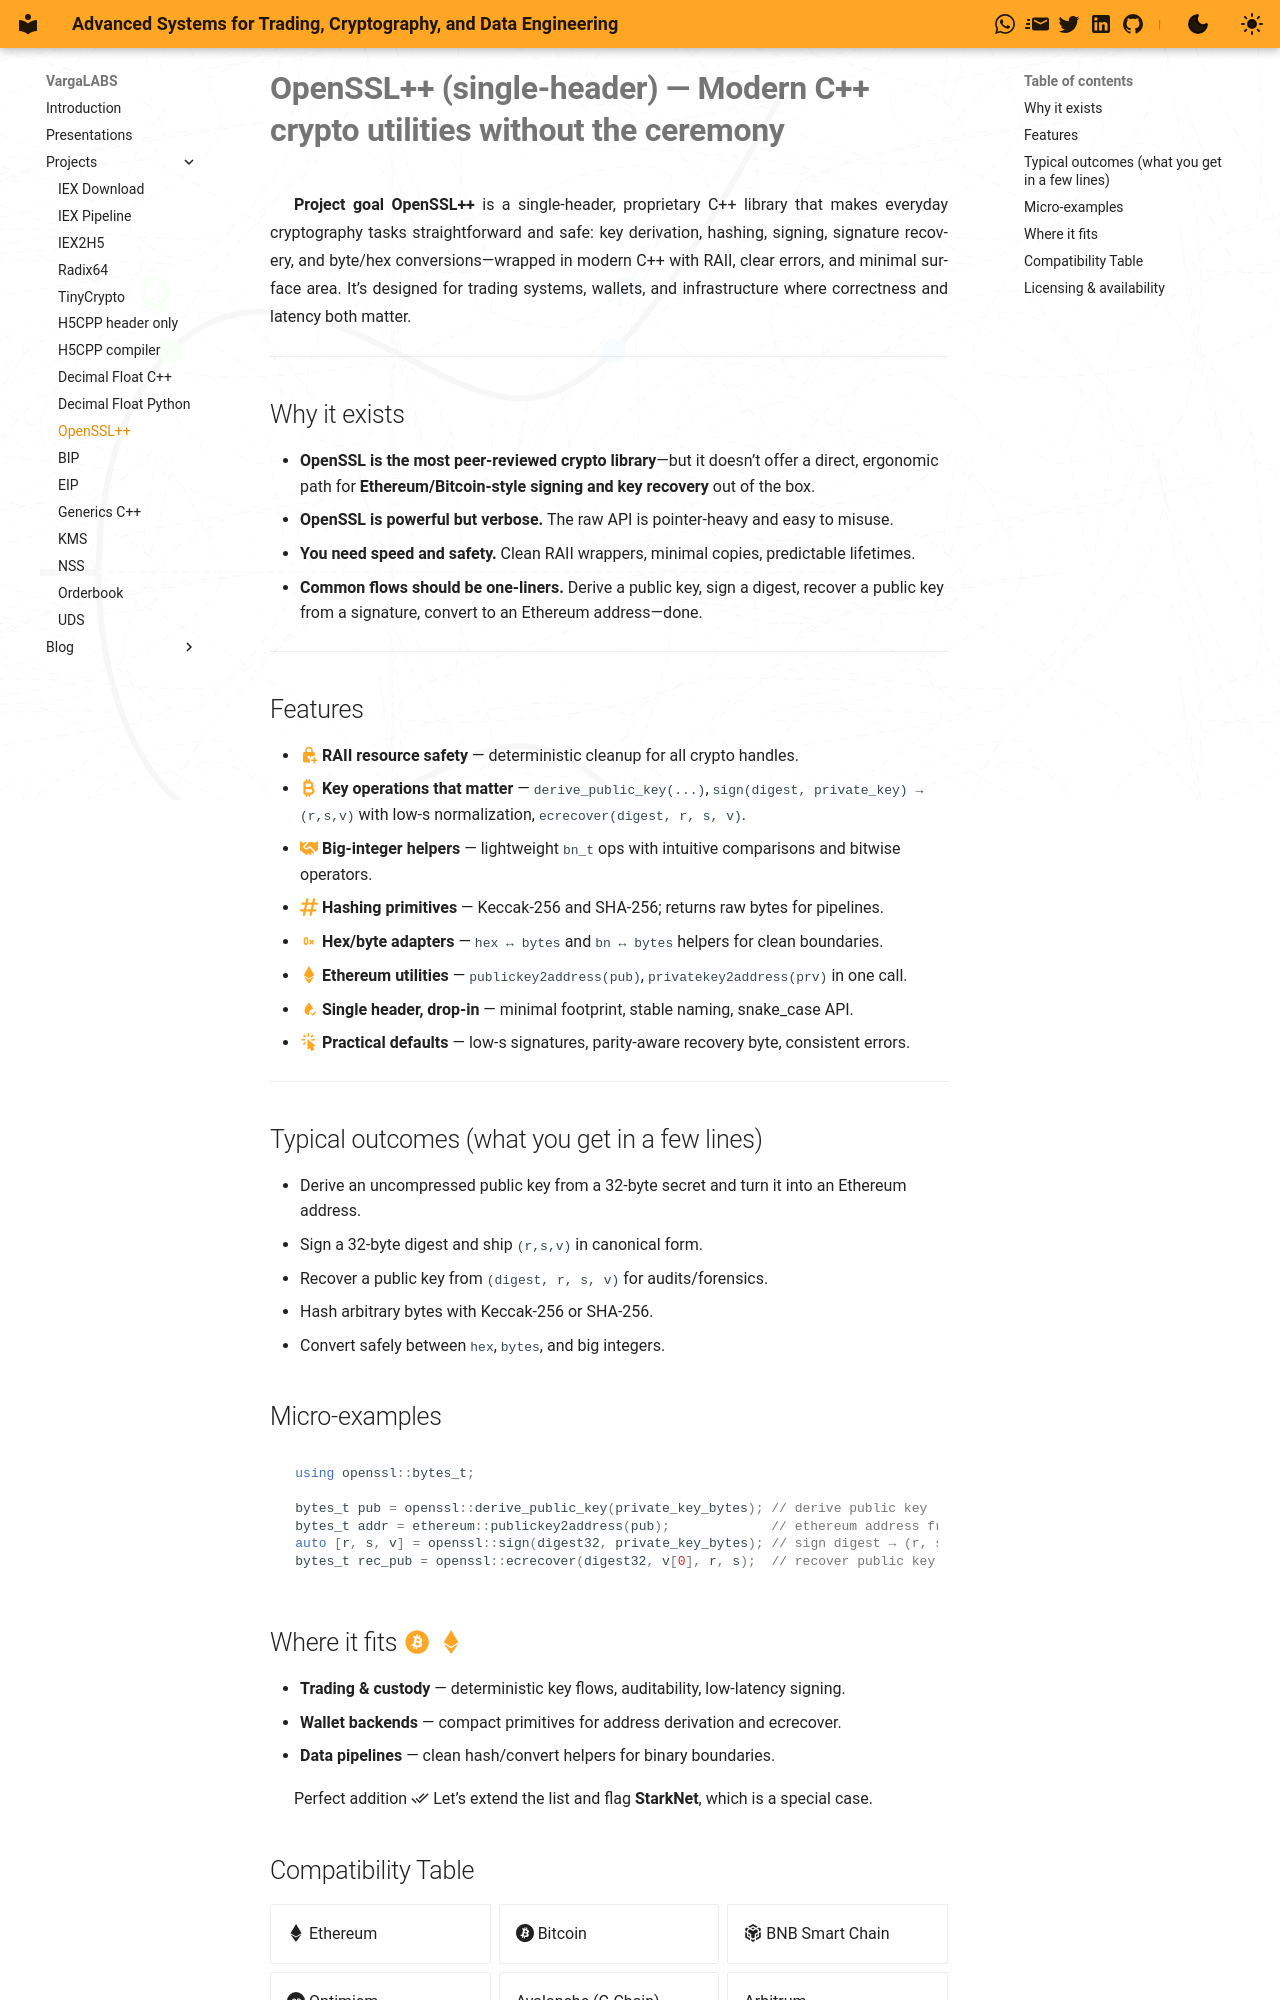

repository: vargaconsulting/vargaconsulting.github.io · page: site/openssl/index.html · generator: mkdocs

# **OpenSSL++ (single-header) — Modern C++ crypto utilities without the ceremony**

**Project goal**
**OpenSSL++** is a single-header, proprietary C++ library that makes everyday cryptography tasks straightforward and safe: key derivation, hashing, signing, signature recovery, and byte/hex conversions—wrapped in modern C++ with RAII, clear errors, and minimal surface area. It’s designed for trading systems, wallets, and infrastructure where correctness and latency both matter.

---

## Why it exists

* **OpenSSL is the most peer-reviewed crypto library**—but it doesn’t offer a direct, ergonomic path for **Ethereum/Bitcoin-style signing and key recovery** out of the box.
* **OpenSSL is powerful but verbose.** The raw API is pointer-heavy and easy to misuse.
* **You need speed and safety.** Clean RAII wrappers, minimal copies, predictable lifetimes.
* **Common flows should be one-liners.** Derive a public key, sign a digest, recover a public key from a signature, convert to an Ethereum address—done.

---

## Features

* **:material-lock-plus:{.icon} RAII resource safety** — deterministic cleanup for all crypto handles.
* **:fontawesome-solid-bitcoin-sign:{.icon} Key operations that matter** — `derive_public_key(...)`, `sign(digest, private_key) → (r,s,v)` with low-s normalization, `ecrecover(digest, r, s, v)`.
* **:fontawesome-solid-handshake-simple:{.icon} Big-integer helpers** — lightweight `bn_t` ops with intuitive comparisons and bitwise operators.
* **:fontawesome-solid-hashtag:{.icon} Hashing primitives** — Keccak-256 and SHA-256; returns raw bytes for pipelines.
* **:material-hexadecimal:{.icon} Hex/byte adapters** — `hex ↔ bytes` and `bn ↔ bytes` helpers for clean boundaries.
* **:fontawesome-brands-ethereum:{.icon} Ethereum utilities** — `publickey2address(pub)`, `privatekey2address(prv)` in one call.
* **:material-water-check:{.icon} Single header, drop-in** — minimal footprint, stable naming, snake\_case API.
* **:material-cursor-default-click:{.icon} Practical defaults** — low-s signatures, parity-aware recovery byte, consistent errors.

---

## Typical outcomes (what you get in a few lines)

* Derive an uncompressed public key from a 32-byte secret and turn it into an Ethereum address.
* Sign a 32-byte digest and ship `(r,s,v)` in canonical form.
* Recover a public key from `(digest, r, s, v)` for audits/forensics.
* Hash arbitrary bytes with Keccak-256 or SHA-256.
* Convert safely between `hex`, `bytes`, and big integers.



## Micro-examples

```cpp
using openssl::bytes_t;

bytes_t pub = openssl::derive_public_key(private_key_bytes); // derive public key
bytes_t addr = ethereum::publickey2address(pub);             // ethereum address from public key
auto [r, s, v] = openssl::sign(digest32, private_key_bytes); // sign digest → (r, s, v)
bytes_t rec_pub = openssl::ecrecover(digest32, v[0], r, s);  // recover public key
```
